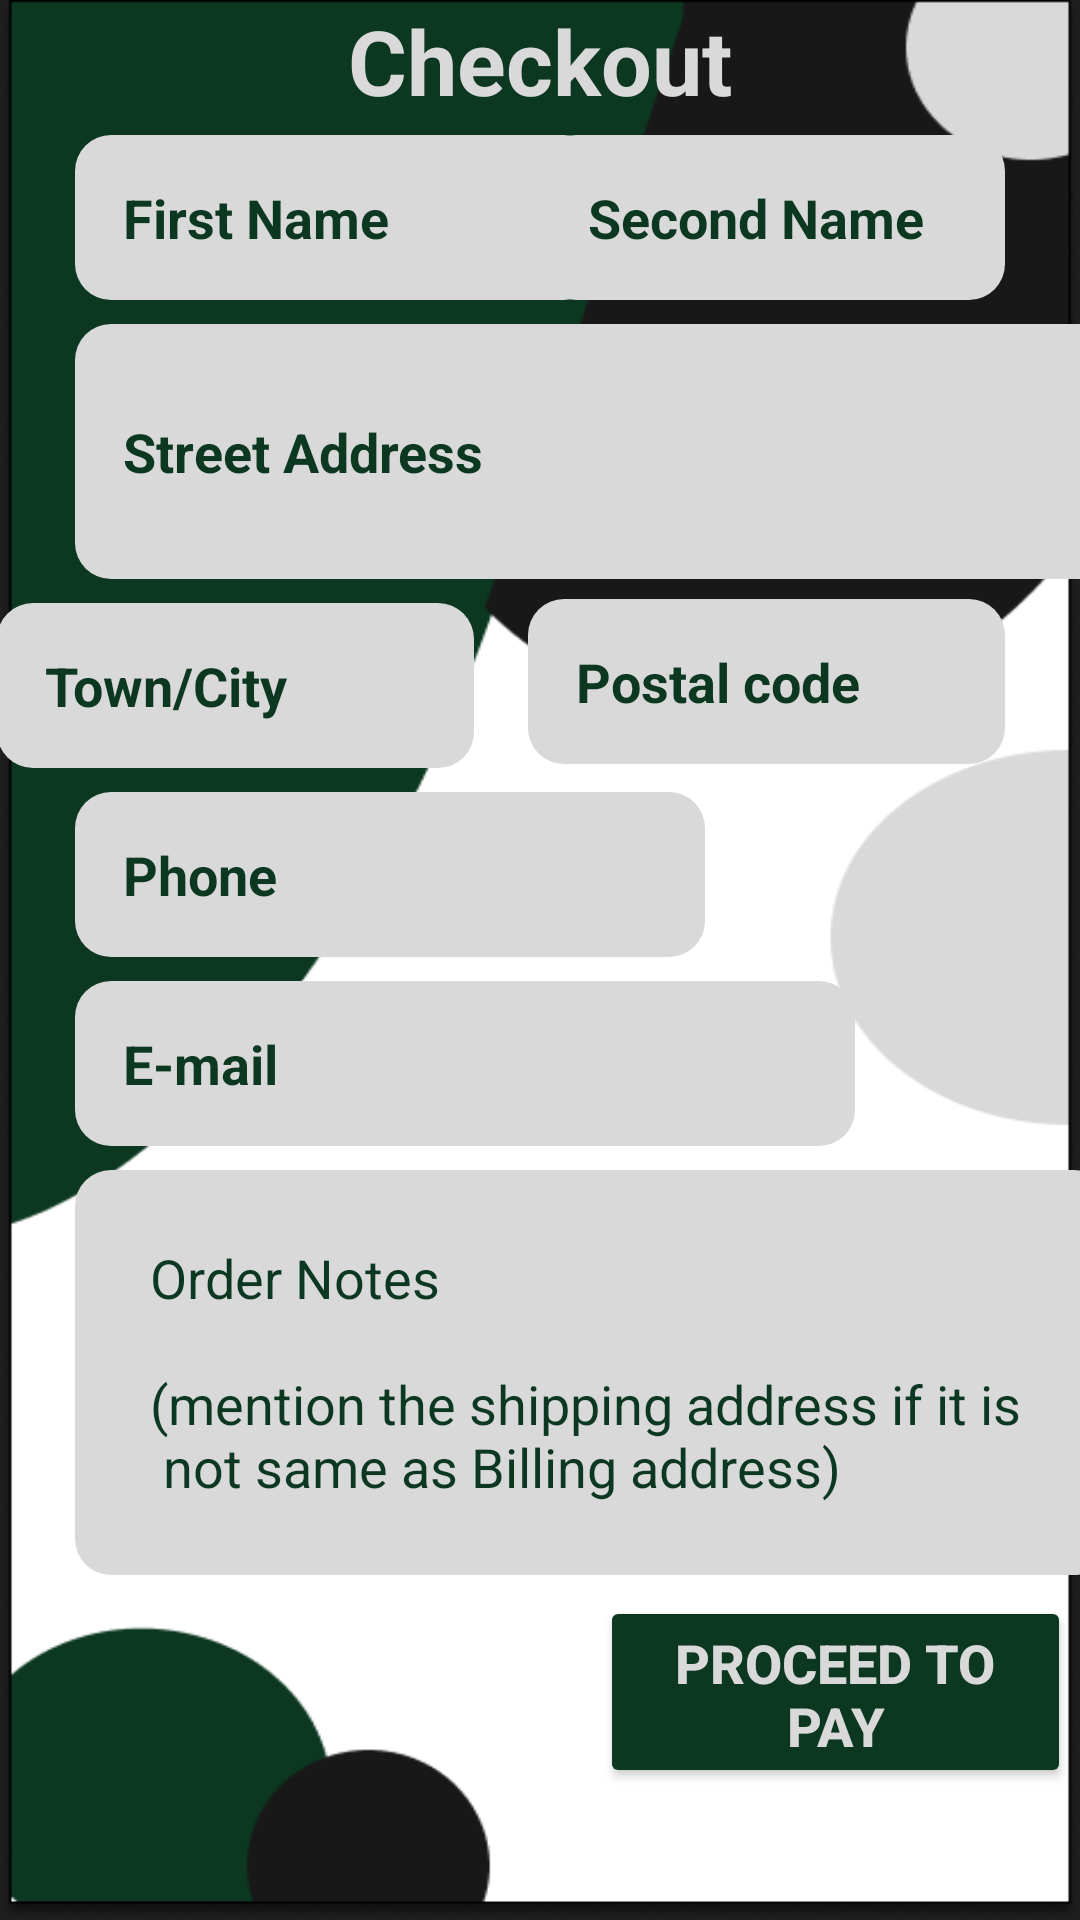

This screen was rendered from an Android layout file. Write that file and the resources it references.
<!-- AndroidManifest.xml: application theme Theme.AppMAD -->
<!-- res/layout/activity_main.xml -->
<?xml version="1.0" encoding="utf-8"?>
<androidx.constraintlayout.widget.ConstraintLayout xmlns:android="http://schemas.android.com/apk/res/android"
    xmlns:app="http://schemas.android.com/apk/res-auto"
    xmlns:tools="http://schemas.android.com/tools"
    android:layout_width="match_parent"
    android:layout_height="match_parent"
    android:background="@drawable/background"
    tools:context=".MainActivity">

    <View
        android:id="@+id/view3"
        android:layout_width="370dp"
        android:layout_height="600dp"
        android:layout_marginLeft="12dp"
        android:layout_marginTop="12dp"
        android:layout_marginRight="12dp"
        app:layout_constraintEnd_toEndOf="parent"
        app:layout_constraintHorizontal_bias="0.0"
        app:layout_constraintStart_toStartOf="parent"
        app:layout_constraintTop_toBottomOf="@+id/textView10" />

    <EditText
        android:id="@+id/postalcode"
        android:paddingLeft="@dimen/horizonta_padding"
        android:layout_width="159dp"
        android:layout_height="55dp"
        android:layout_marginTop="100dp"
        android:layout_marginEnd="25dp"
        android:layout_marginBottom="10dp"
        android:background="@drawable/edittext_backgroud"
        android:backgroundTint="@color/Gainsboro_60"
        android:ems="10"
        android:hint="@string/pCode"
        android:inputType="textPersonName"
        android:textColorHint="@color/DarkSlateGray_10"
        android:textStyle="bold"
        app:layout_constraintBottom_toTopOf="@+id/phonenum"
        app:layout_constraintEnd_toEndOf="parent"
        app:layout_constraintTop_toBottomOf="@+id/secondname" />

    <TextView
        android:id="@+id/textView10"
        android:layout_width="295dp"
        android:layout_height="33dp"
        android:gravity="center_horizontal|center_vertical"
        android:outlineProvider="none"
        android:text="@string/pgTitle"
        android:textColor="@color/Gainsboro_60"
        android:textColorHint="@color/Gainsboro_60"
        android:textSize="30sp"
        android:textStyle="bold"
        app:layout_constraintEnd_toEndOf="parent"
        app:layout_constraintStart_toStartOf="parent"
        app:layout_constraintTop_toTopOf="parent" />

    <EditText
        android:paddingLeft="@dimen/horizonta_padding"
        android:id="@+id/firstname"
        android:layout_width="175dp"
        android:layout_height="55dp"
        android:layout_marginStart="25dp"
        android:layout_marginEnd="35dp"
        android:background="@drawable/edittext_backgroud"
        android:backgroundTint="@color/Gainsboro_60"
        android:ems="10"
        android:hint="@string/fName"
        android:inputType="textPersonName"
        android:textColorHint="@color/DarkSlateGray_10"
        android:textStyle="bold"
        app:layout_constraintEnd_toStartOf="@+id/secondname"
        app:layout_constraintHorizontal_bias="0.0"
        app:layout_constraintStart_toStartOf="parent"
        app:layout_constraintTop_toTopOf="@+id/view3" />

    <EditText
        android:paddingLeft="@dimen/horizonta_padding"
        android:id="@+id/secondname"
        android:layout_width="155dp"
        android:layout_height="55dp"
        android:layout_marginEnd="25dp"
        android:background="@drawable/edittext_backgroud"
        android:backgroundTint="@color/Gainsboro_60"
        android:ems="10"
        android:hint="@string/sName"
        android:inputType="textPersonName"
        android:textColorHint="@color/DarkSlateGray_10"
        android:textStyle="bold"
        app:layout_constraintEnd_toEndOf="parent"
        app:layout_constraintTop_toTopOf="@+id/view3" />

    <EditText
        android:id="@+id/strtaddress"
        android:paddingLeft="@dimen/horizonta_padding"
        android:layout_width="358dp"
        android:layout_height="85dp"
        android:layout_marginStart="25dp"
        android:layout_marginTop="8dp"
        android:layout_marginEnd="25dp"
        android:background="@drawable/edittext_backgroud"
        android:backgroundTint="@color/Gainsboro_60"
        android:ems="10"
        android:hint="@string/st"
        android:inputType="textPersonName"
        android:outlineProvider="none"
        android:textColorHint="@color/DarkSlateGray_10"
        android:textStyle="bold"
        app:layout_constraintEnd_toEndOf="parent"
        app:layout_constraintHorizontal_bias="0.0"
        app:layout_constraintStart_toStartOf="parent"
        app:layout_constraintTop_toBottomOf="@+id/firstname" />

    <EditText
        android:id="@+id/city"
        android:layout_width="159dp"
        android:layout_height="55dp"
        android:layout_marginStart="25dp"
        android:layout_marginTop="8dp"
        android:layout_marginEnd="45dp"
        android:background="@drawable/edittext_backgroud"
        android:backgroundTint="@color/Gainsboro_60"
        android:ems="10"
        android:hint="@string/city"
        android:inputType="textPersonName"
        android:paddingLeft="@dimen/horizonta_padding"
        android:textColorHint="@color/DarkSlateGray_10"
        android:textStyle="bold"
        app:layout_constraintEnd_toStartOf="@+id/postalcode"
        app:layout_constraintStart_toStartOf="parent"
        app:layout_constraintTop_toBottomOf="@+id/strtaddress" />

    <EditText
        android:id="@+id/phonenum"
        android:paddingLeft="@dimen/horizonta_padding"
        android:layout_width="wrap_content"
        android:layout_height="55dp"
        android:layout_marginStart="25dp"
        android:layout_marginTop="8dp"
        android:background="@drawable/edittext_backgroud"
        android:backgroundTint="@color/Gainsboro_60"
        android:ems="10"
        android:hint="@string/pn"
        android:inputType="phone"
        android:textColorHint="@color/DarkSlateGray_10"
        android:textStyle="bold"
        app:layout_constraintEnd_toEndOf="parent"
        app:layout_constraintHorizontal_bias="0.0"
        app:layout_constraintStart_toStartOf="parent"
        app:layout_constraintTop_toBottomOf="@+id/city" />

    <EditText
        android:id="@+id/email"
        android:paddingLeft="@dimen/horizonta_padding"
        android:layout_width="260dp"
        android:layout_height="55dp"
        android:layout_marginStart="25dp"
        android:layout_marginTop="8dp"
        android:background="@drawable/edittext_backgroud"
        android:backgroundTint="@color/Gainsboro_60"
        android:ems="10"
        android:hint="@string/eml"
        android:inputType="textEmailAddress"
        android:textColorHint="@color/DarkSlateGray_10"
        android:textStyle="bold"
        app:layout_constraintEnd_toEndOf="parent"
        app:layout_constraintHorizontal_bias="0.0"
        app:layout_constraintStart_toStartOf="parent"
        app:layout_constraintTop_toBottomOf="@+id/phonenum" />

    <EditText
        android:id="@+id/notes"
        android:layout_width="345dp"
        android:layout_height="135dp"
        android:layout_marginStart="25dp"
        android:layout_marginTop="8dp"
        android:layout_marginEnd="25dp"
        android:background="@drawable/edittext_backgroud"
        android:backgroundTint="@color/Gainsboro_60"
        android:ems="10"
        android:hint="@string/orNotic"
        android:inputType="textPersonName"
        android:paddingLeft="@dimen/text_box"
        android:textColorHint="@color/DarkSlateGray_10"
        app:layout_constraintEnd_toEndOf="parent"
        app:layout_constraintHorizontal_bias="0.0"
        app:layout_constraintStart_toStartOf="parent"
        app:layout_constraintTop_toBottomOf="@+id/email" />

    <Button
        android:id="@+id/payButton"
        android:layout_width="157dp"
        android:layout_height="64dp"
        android:layout_marginStart="200dp"
        android:layout_marginEnd="35dp"
        android:backgroundTint="@color/DarkSlateGray_10"
        android:text="@string/nxBtn"
        android:textColor="@color/Gainsboro_60"
        android:textSize="18sp"
        android:textStyle="bold"
        app:cornerRadius="22dp"
        app:layout_constraintBottom_toBottomOf="parent"
        app:layout_constraintEnd_toEndOf="parent"
        app:layout_constraintHorizontal_bias="0.0"
        app:layout_constraintStart_toStartOf="parent"
        app:layout_constraintTop_toBottomOf="@+id/notes"
        app:layout_constraintVertical_bias="0.136" />




</androidx.constraintlayout.widget.ConstraintLayout>
<!-- resources referenced by this layout -->
<resources>
  <color name="DarkSlateGray_10">#0c3720</color>
  <color name="Gainsboro_60">#d9d9d9</color>
  <dimen name="horizonta_padding">16dp</dimen>
  <dimen name="text_box">25dp</dimen>
  <!-- drawable background: png bitmap (drawable, 18832 bytes) -->
  <!-- drawable edittext_backgroud (drawable) -->
  <?xml version="1.0" encoding="utf-8"?>
  <selector xmlns:android="http://schemas.android.com/apk/res/android">
  <item>
     <shape android:shape= "rectangle">
  
          <corners android:radius="12dp"/>
  
  
      </shape>
  </item>
  </selector>
  <string name="city">Town/City</string>
  <string name="eml">E-mail</string>
  <string name="fName">First Name</string>
  <string name="nxBtn">Proceed to Pay</string>
  <string name="orNotic"> Order Notes\n\n(mention the shipping address if it is \n not same as Billing address)</string>
  <string name="pCode">Postal code</string>
  <string name="pgTitle">Checkout</string>
  <string name="pn">Phone</string>
  <string name="sName">Second Name</string>
  <string name="st">Street Address</string>
  <style name="Theme.AppMAD" parent="Theme.MaterialComponents.DayNight.DarkActionBar">
          
          <item name="colorPrimary">@color/purple_500</item>
          <item name="colorPrimaryVariant">@color/purple_700</item>
          <item name="colorOnPrimary">@color/white</item>
          
          <item name="colorSecondary">@color/teal_200</item>
          <item name="colorSecondaryVariant">@color/teal_700</item>
          <item name="colorOnSecondary">@color/black</item>
          
          <item name="android:statusBarColor">?attr/colorPrimaryVariant</item>
          
      </style>
  <color name="purple_500">#FF6200EE</color>
  <color name="purple_700">#FF3700B3</color>
  <color name="white">#FFFFFFFF</color>
  <color name="teal_200">#FF03DAC5</color>
  <color name="teal_700">#FF018786</color>
  <color name="black">#FF000000</color>
</resources>
